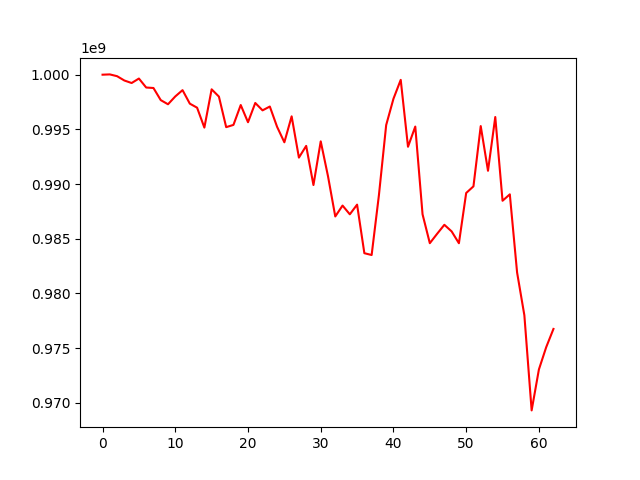

Data behind this chart, as committed beside it:
, 0
0, 1000000000
1, 1000026283
2, 999862337
3, 999467718
4, 999237958
5, 999647721
6, 998826934
7, 998783021
8, 997676224
9, 997295281
10, 998010624
11, 998587001
12, 997352004
13, 996982441
14, 995161772
15, 998661862
16, 997997157
17, 995203284
18, 995408543
19, 997225902
20, 995652995
21, 997413826
22, 996737934
23, 997089606
24, 995232433
25, 993818191
26, 996192002
27, 992418110
28, 993489256
29, 989908325
30, 993905573
31, 990716123
32, 987037070
33, 988034345
34, 987232308
35, 988117854
36, 983677744
37, 983511372
38, 988978081
39, 995394977
40, 997798437
41, 999527588
42, 993409037
43, 995256656
44, 987236483
45, 984592578
46, 985447621
47, 986273935
48, 985669594
49, 984588748
50, 989182623
51, 989789843
52, 995300533
53, 991214664
54, 996129725
55, 988472339
56, 989059458
57, 981914343
58, 978002410
59, 969303512
... 3 more rows
